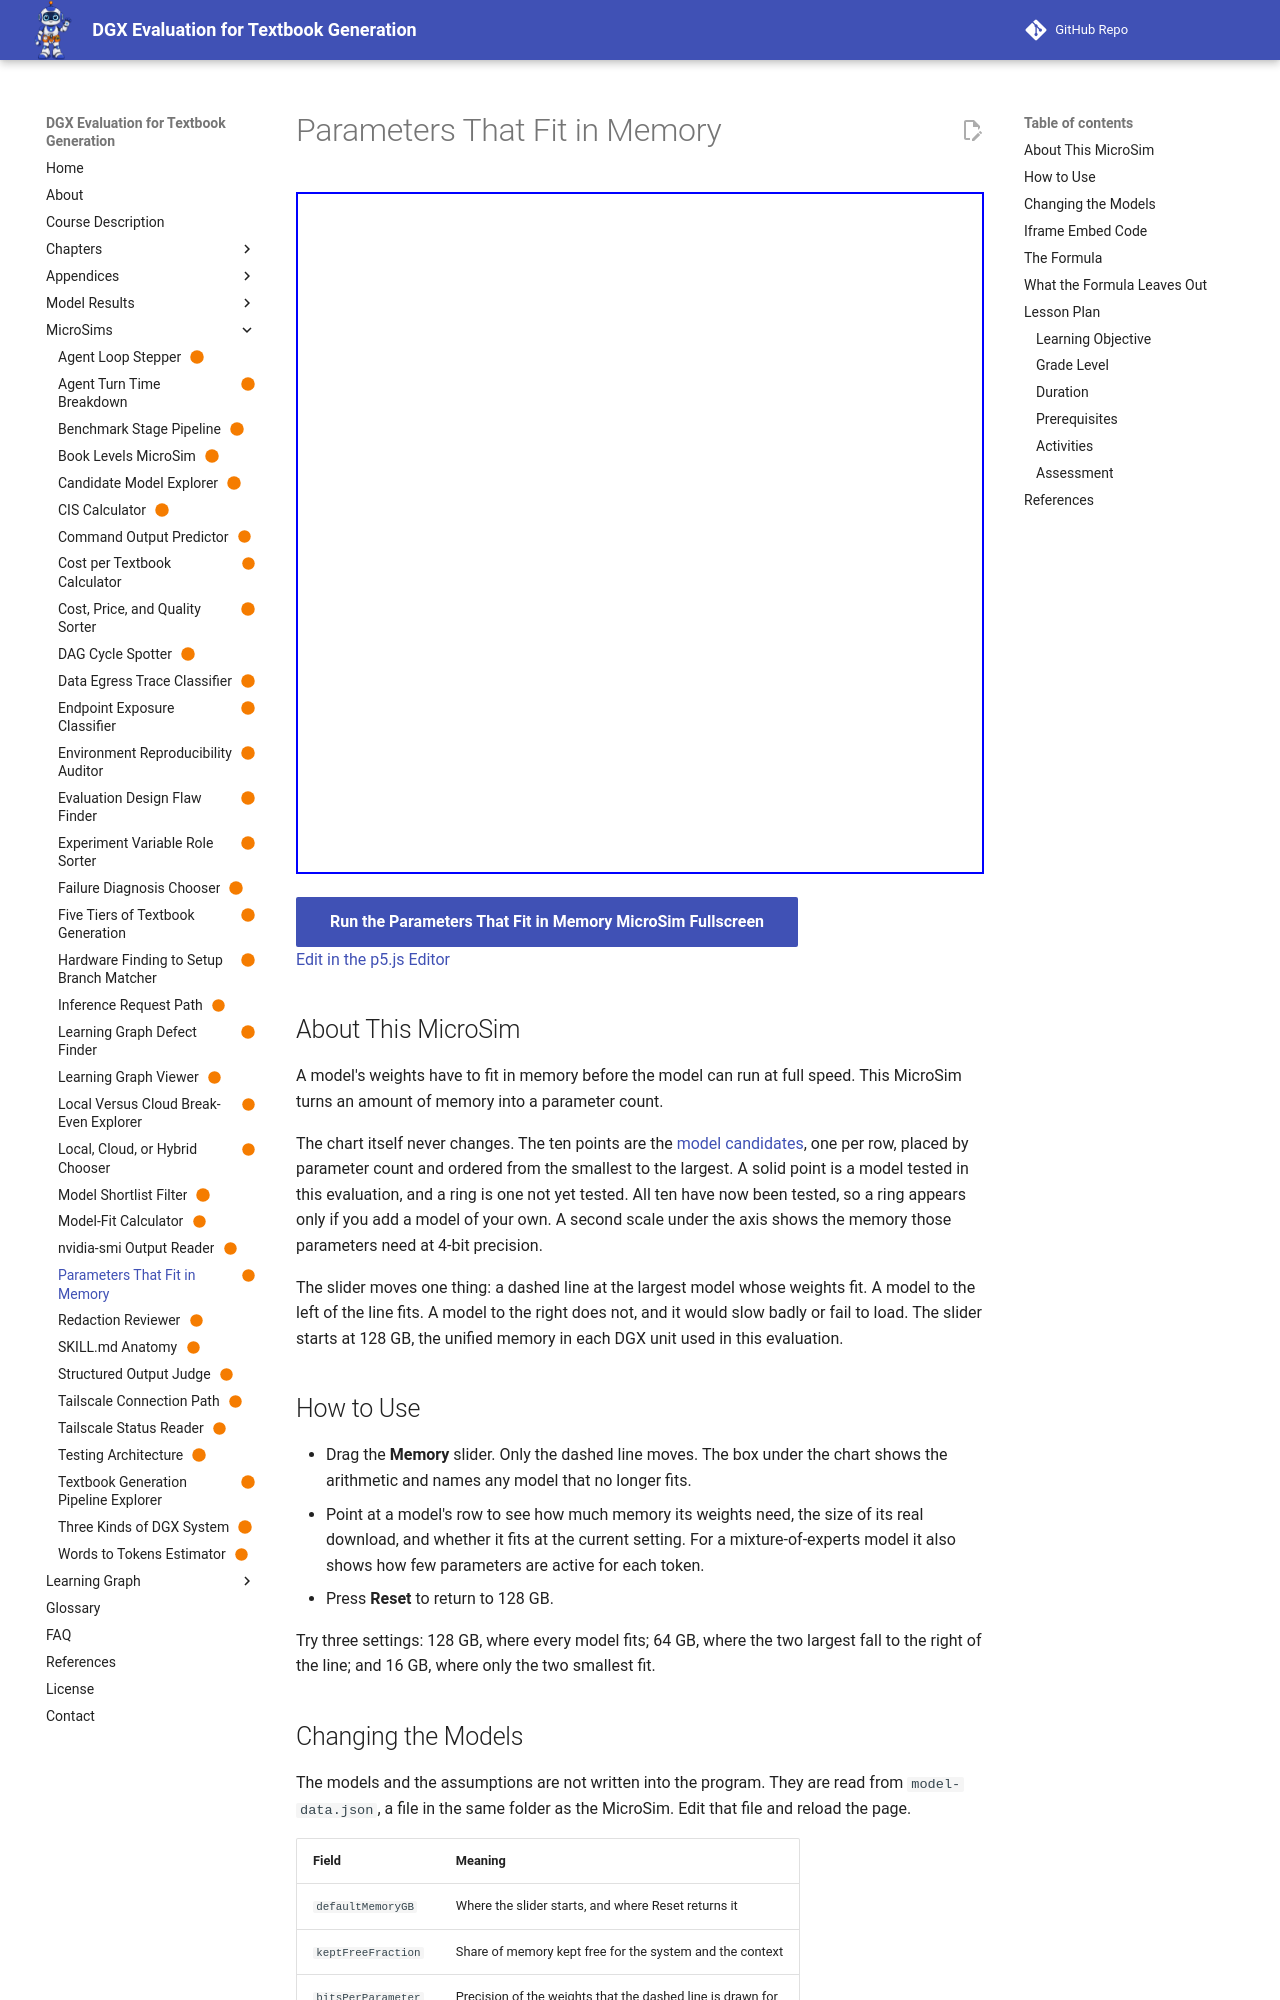

repository: dmccreary/dgx-eval · page: sims/model-fit-by-memory/index.html · generator: mkdocs

---
title: "Parameters That Fit in Memory"
description: "Move a memory slider to see the largest model whose weights fit in memory, marked by one dashed line on a fixed chart of ten candidate models placed by parameter count."
image: /sims/model-fit-by-memory/model-fit-by-memory.png
og:image: /sims/model-fit-by-memory/model-fit-by-memory.png
twitter:image: /sims/model-fit-by-memory/model-fit-by-memory.png
social:
   cards: false
quality_score: 100
status: built
---

# Parameters That Fit in Memory

<iframe src="main.html" height="682px" width="100%" scrolling="no"></iframe>

[Run the Parameters That Fit in Memory MicroSim Fullscreen](./main.html){ .md-button .md-button--primary }
<br/>
[Edit in the p5.js Editor](https://editor.p5js.org/)

## About This MicroSim

A model's weights have to fit in memory before the model can run at full
speed. This MicroSim turns an amount of memory into a parameter count.

The chart itself never changes. The ten points are the
[model candidates](../../appendices/model-candidates.md), one per row, placed by parameter
count and ordered from the smallest to the largest. A solid point is a model
tested in this evaluation, and a ring is one not yet tested. All ten have now
been tested, so a ring appears only if you add a model of your own. A second scale
under the axis shows the memory those parameters need at 4-bit precision.

The slider moves one thing: a dashed line at the largest model whose weights
fit. A model to the left of the line fits. A model to the right does not, and
it would slow badly or fail to load. The slider starts at 128 GB, the unified
memory in each DGX unit used in this evaluation.

## How to Use

- Drag the **Memory** slider. Only the dashed line moves. The box under the
  chart shows the arithmetic and names any model that no longer fits.
- Point at a model's row to see how much memory its weights need, the size of
  its real download, and whether it fits at the current setting. For a
  mixture-of-experts model it also shows how few parameters are active for
  each token.
- Press **Reset** to return to 128 GB.

Try three settings: 128 GB, where every model fits; 64 GB, where the two
largest fall to the right of the line; and 16 GB, where only the two smallest
fit.
